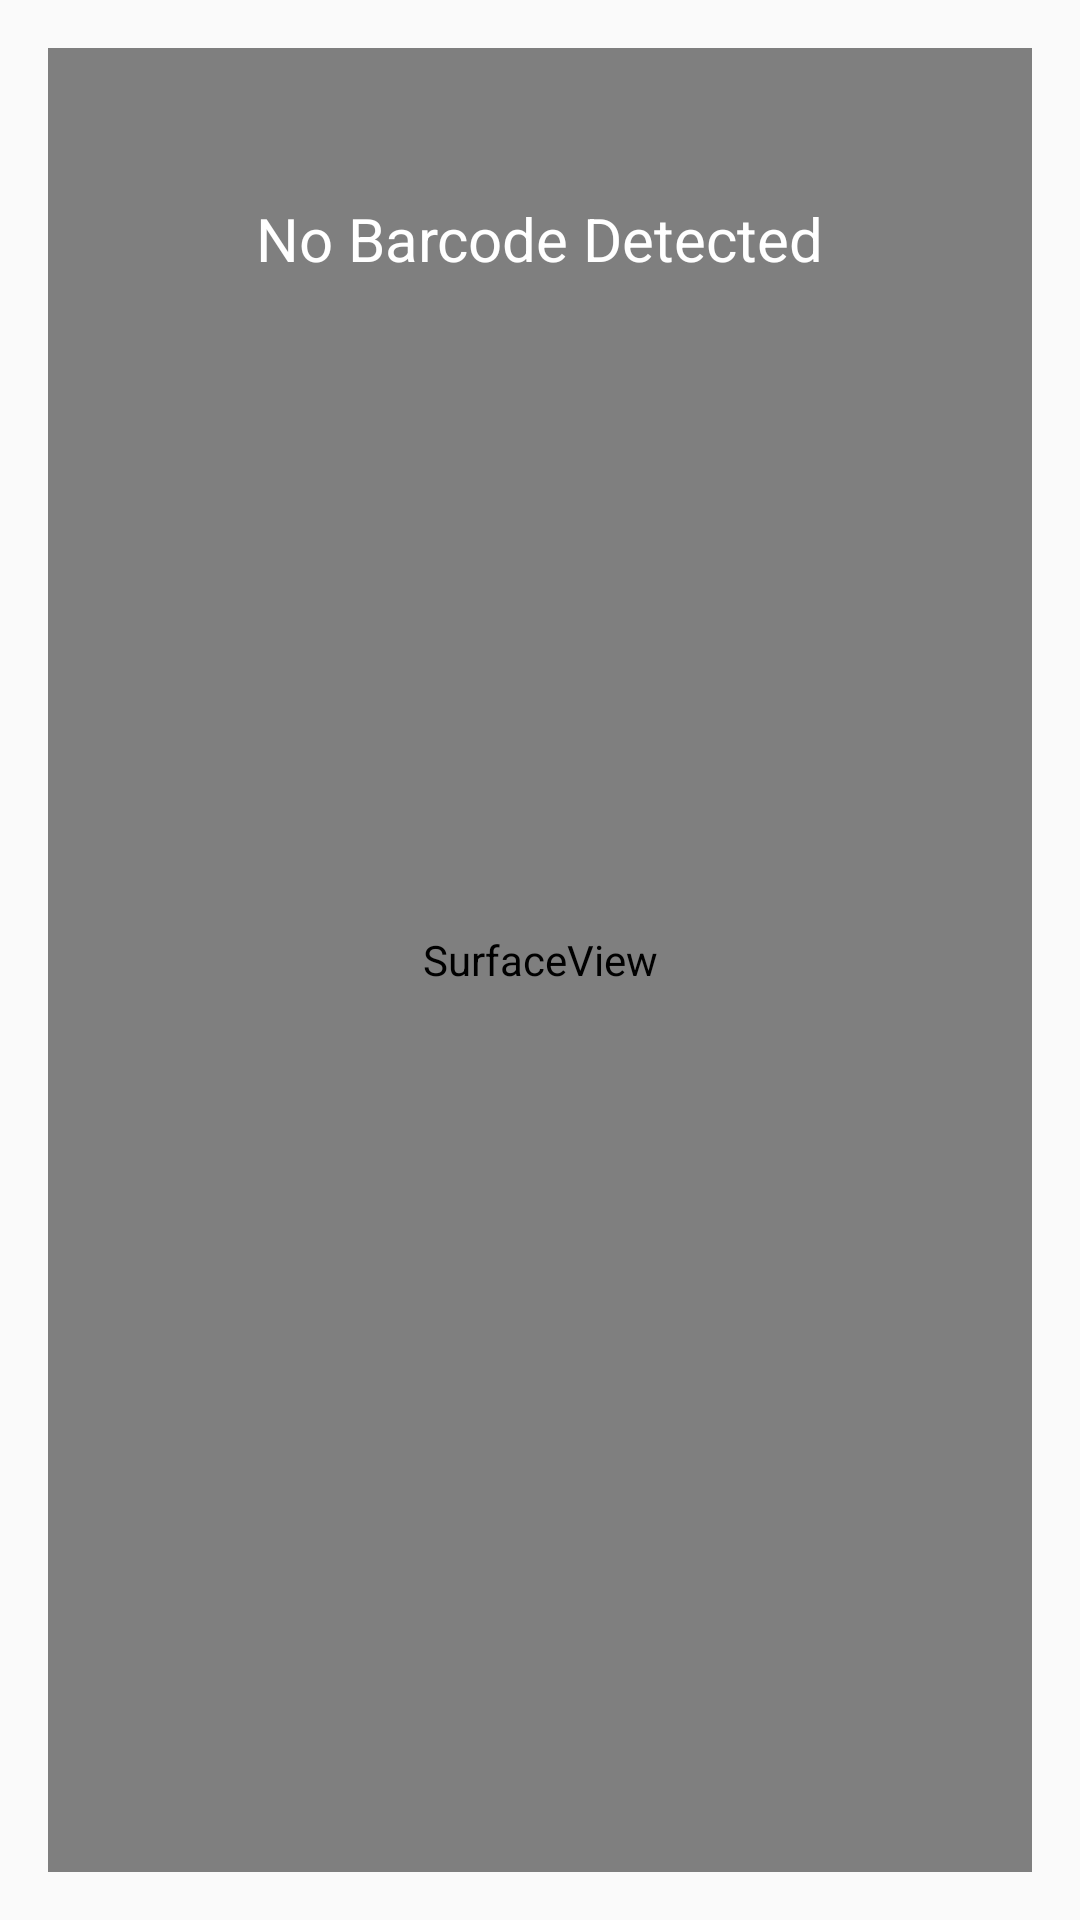

The Android layout XML behind this screen, and the referenced resources:
<!-- AndroidManifest.xml: application theme AppTheme -->
<!-- res/layout/activity_scanner.xml -->
<?xml version="1.0" encoding="utf-8"?>
<RelativeLayout xmlns:android="http://schemas.android.com/apk/res/android"
    xmlns:tools="http://schemas.android.com/tools"
    android:layout_width="match_parent"
    android:layout_height="match_parent"
    android:padding="16dp"
    tools:context=".scanner">

    <SurfaceView
        android:id="@+id/surfaceView"
        android:layout_width="match_parent"
        android:layout_height="match_parent"
        android:layout_above="@+id/btnAction"
        android:layout_alignParentLeft="true"
        android:layout_alignParentStart="true"
        android:layout_centerVertical="true" />

    <TextView
        android:id="@+id/txtBarcodeValue"
        android:layout_width="wrap_content"
        android:layout_height="wrap_content"
        android:layout_alignParentTop="true"
        android:layout_marginTop="50dp"
        android:layout_centerHorizontal="true"
        android:layout_marginLeft="16dp"
        android:layout_marginStart="16dp"
        android:text="No Barcode Detected"
        android:textColor="@android:color/white"
        android:textSize="20sp" />

    <Button
        android:id="@+id/btnAction"
        android:layout_width="match_parent"
        android:layout_height="wrap_content"
        android:layout_alignParentBottom="true"
        android:text="ADD CONTENT IN THE MAIL"
        android:visibility="gone"/>

</RelativeLayout>
<!-- resources referenced by this layout -->
<resources>
  <style name="AppTheme" parent="Theme.AppCompat.Light.NoActionBar">
          
          <item name="colorPrimary">@color/colorPrimary</item>
          <item name="colorPrimaryDark">@color/colorPrimaryDark</item>
          <item name="colorAccent">@color/colorAccent</item>
  
          <item name="android:statusBarColor">#000</item>
      </style>
  <!-- not gathered from this repository: default colours our renderer supplied (Android Studio template values) -->
  <color name="colorPrimary">#FF6200EE</color>
  <color name="colorPrimaryDark">#FF3700B3</color>
  <color name="colorAccent">#FF03DAC5</color>
</resources>
